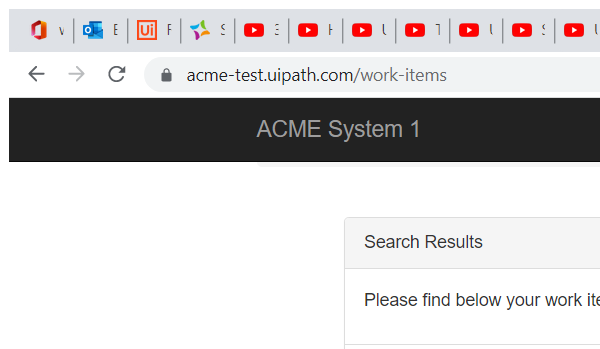
Workflow: indexvariables

Step 1: Attach Browser 'chrome.exe ACME' in window 'ACME System 1 - Work Items' (chrome.exe)

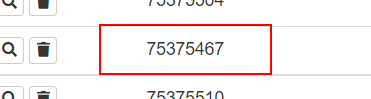
Step 2: get-text from the table cell
